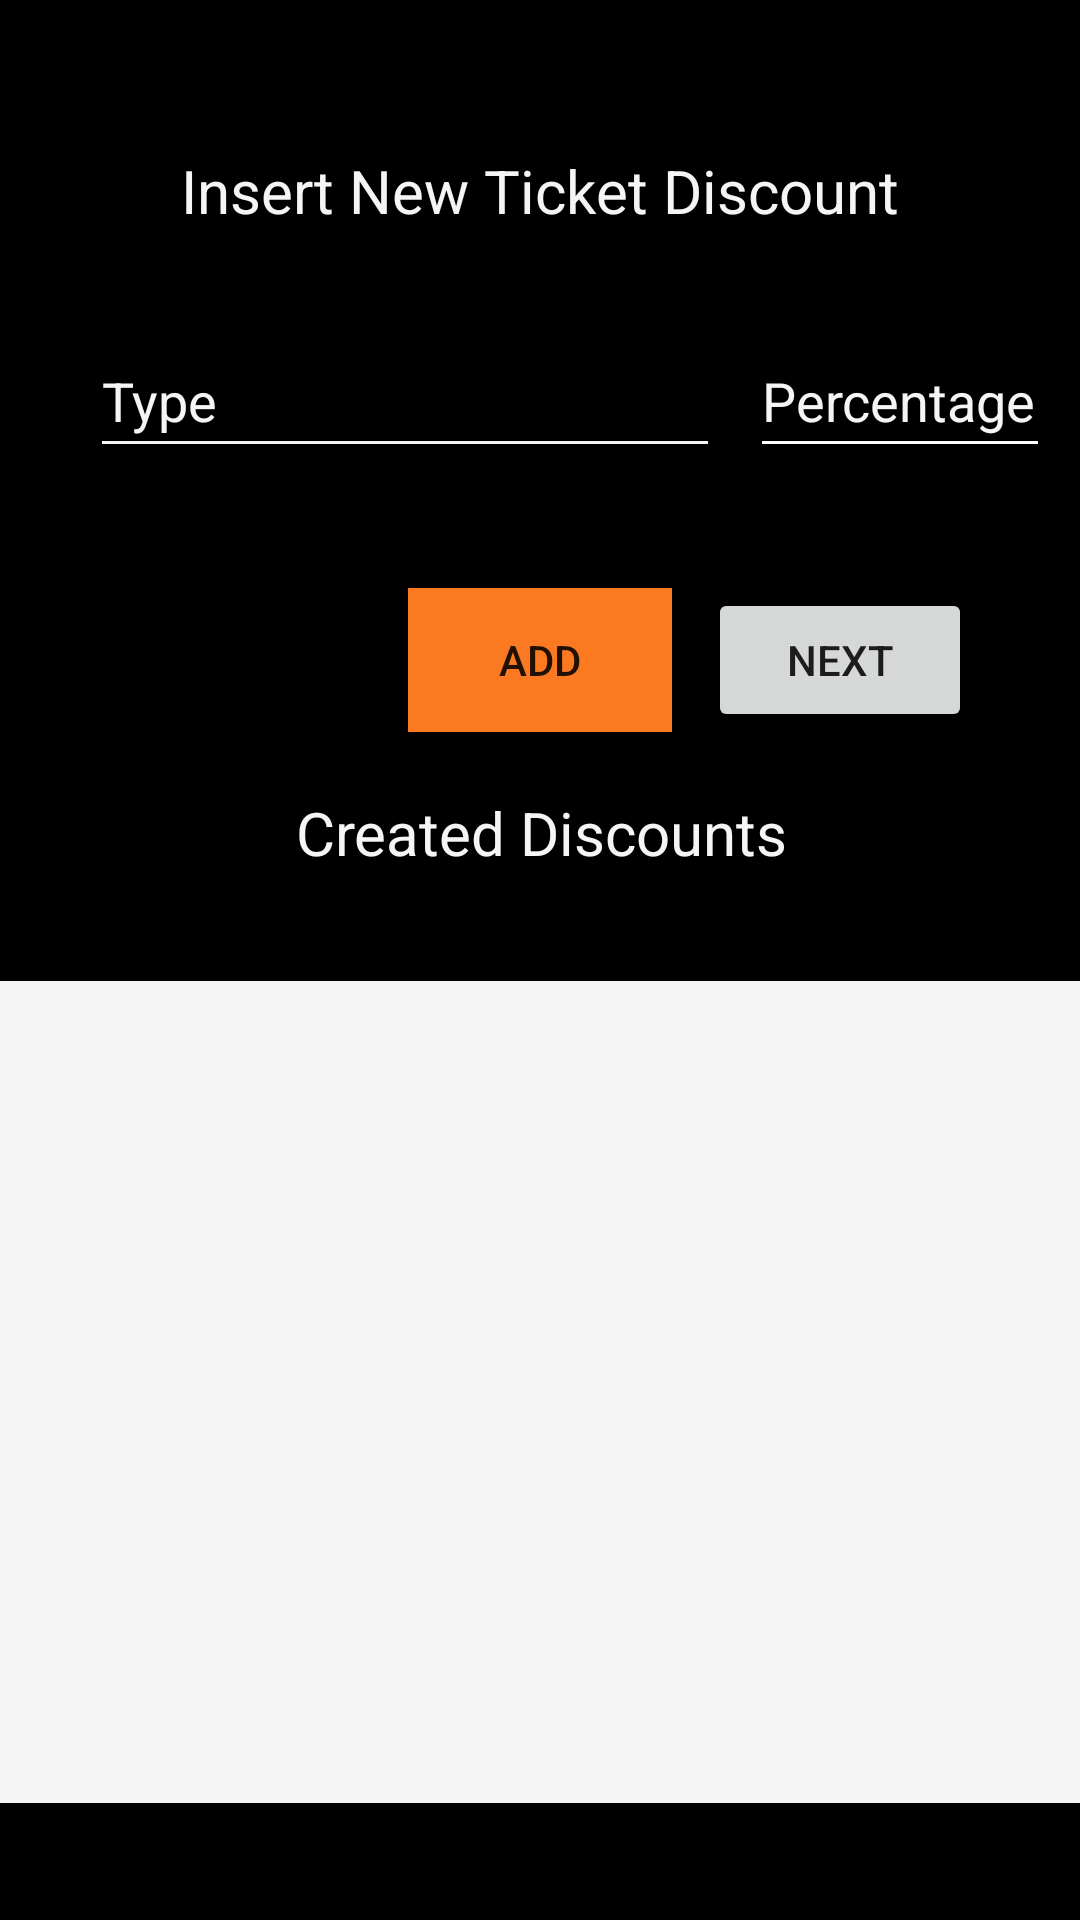

This screen was rendered from an Android layout file. Write that file and the resources it references.
<!-- AndroidManifest.xml: application theme Theme.FestOn -->
<!-- res/layout/activity_ticket_discount_selection.xml -->
<?xml version="1.0" encoding="utf-8"?>
<androidx.constraintlayout.widget.ConstraintLayout xmlns:android="http://schemas.android.com/apk/res/android"
    xmlns:app="http://schemas.android.com/apk/res-auto"
    xmlns:tools="http://schemas.android.com/tools"
    android:layout_width="match_parent"
    android:layout_height="match_parent"
    tools:context=".view.Event.TicketDiscountSelection.TicketDiscountSelectionActivity"
    android:background="@color/black">

    <EditText
        android:id="@+id/textInputDiscountPercentage"
        android:layout_width="100dp"
        android:layout_height="48dp"
        android:layout_marginTop="30dp"
        android:ems="10"
        android:hint="Percentage "
        android:inputType="number"
        android:textColorHint="@color/whitesmok"
        android:backgroundTint="@color/white"
        app:layout_constraintEnd_toEndOf="parent"
        app:layout_constraintStart_toEndOf="@+id/textInputDiscountType"
        app:layout_constraintTop_toBottomOf="@+id/titleTicketDiscountInsertion" />

    <TextView
        android:id="@+id/titleTicketDiscountInsertion"
        android:layout_width="wrap_content"
        android:layout_height="28dp"
        android:layout_marginTop="50dp"
        android:text="Insert New Ticket Discount"
        android:textAlignment="textStart"
        android:textColor="@color/whitesmok"
        android:textSize="20sp"
        app:layout_constraintEnd_toEndOf="parent"
        app:layout_constraintStart_toStartOf="parent"
        app:layout_constraintTop_toTopOf="parent" />

    <EditText
        android:id="@+id/textInputDiscountType"
        android:layout_width="wrap_content"
        android:layout_height="48dp"
        android:layout_marginStart="30dp"
        android:layout_marginTop="30dp"
        android:ems="10"
        android:hint="Type"
        android:inputType="text"
        android:textColorHint="@color/whitesmok"
        android:backgroundTint="@color/whitesmok"
        app:layout_constraintStart_toStartOf="parent"
        app:layout_constraintTop_toBottomOf="@+id/titleTicketDiscountInsertion" />

    <TextView
        android:id="@+id/textView11"
        android:layout_width="wrap_content"
        android:layout_height="48dp"
        android:layout_marginTop="20dp"
        android:text="Created Discounts"
        android:textColor="@color/whitesmok"
        android:textSize="20sp"
        app:layout_constraintEnd_toEndOf="parent"
        app:layout_constraintHorizontal_bias="0.503"
        app:layout_constraintStart_toStartOf="parent"
        app:layout_constraintTop_toBottomOf="@+id/buttonAddTicketDiscount" />

    <Button
        android:id="@+id/buttonAddTicketDiscount"
        android:layout_width="wrap_content"
        android:layout_height="wrap_content"
        android:layout_marginTop="40dp"
        android:background="@color/abobora"
        android:text="ADD"
        app:layout_constraintEnd_toEndOf="parent"
        app:layout_constraintStart_toStartOf="parent"
        app:layout_constraintTop_toBottomOf="@+id/textInputDiscountType" />

    <androidx.recyclerview.widget.RecyclerView
        android:id="@+id/recyclerAddedTicketDiscounts"
        android:layout_width="381dp"
        android:layout_height="274dp"
        android:layout_marginTop="15dp"
        android:background="@color/whitesmok"
        app:layout_constraintEnd_toEndOf="parent"
        app:layout_constraintStart_toStartOf="parent"
        app:layout_constraintTop_toBottomOf="@+id/textView11" />

    <Button
        android:id="@+id/buttonNextToCreateEventOverview"
        android:layout_width="wrap_content"
        android:layout_height="wrap_content"
        android:layout_marginTop="40dp"
        android:layout_marginEnd="36dp"
        android:text="Next"
        app:layout_constraintEnd_toEndOf="parent"
        app:layout_constraintTop_toBottomOf="@+id/textInputDiscountPercentage" />

</androidx.constraintlayout.widget.ConstraintLayout>
<!-- resources referenced by this layout -->
<resources>
  <color name="abobora">#fa7921</color>
  <color name="black">#FF000000</color>
  <color name="white">#FFFFFFFF</color>
  <color name="whitesmok">#F5F5F5</color>
  <style name="Theme.FestOn" parent="Base.Theme.FestOn" />
  <style name="Base.Theme.FestOn" parent="Theme.AppCompat.Light.NoActionBar">
          
          
      </style>
</resources>
